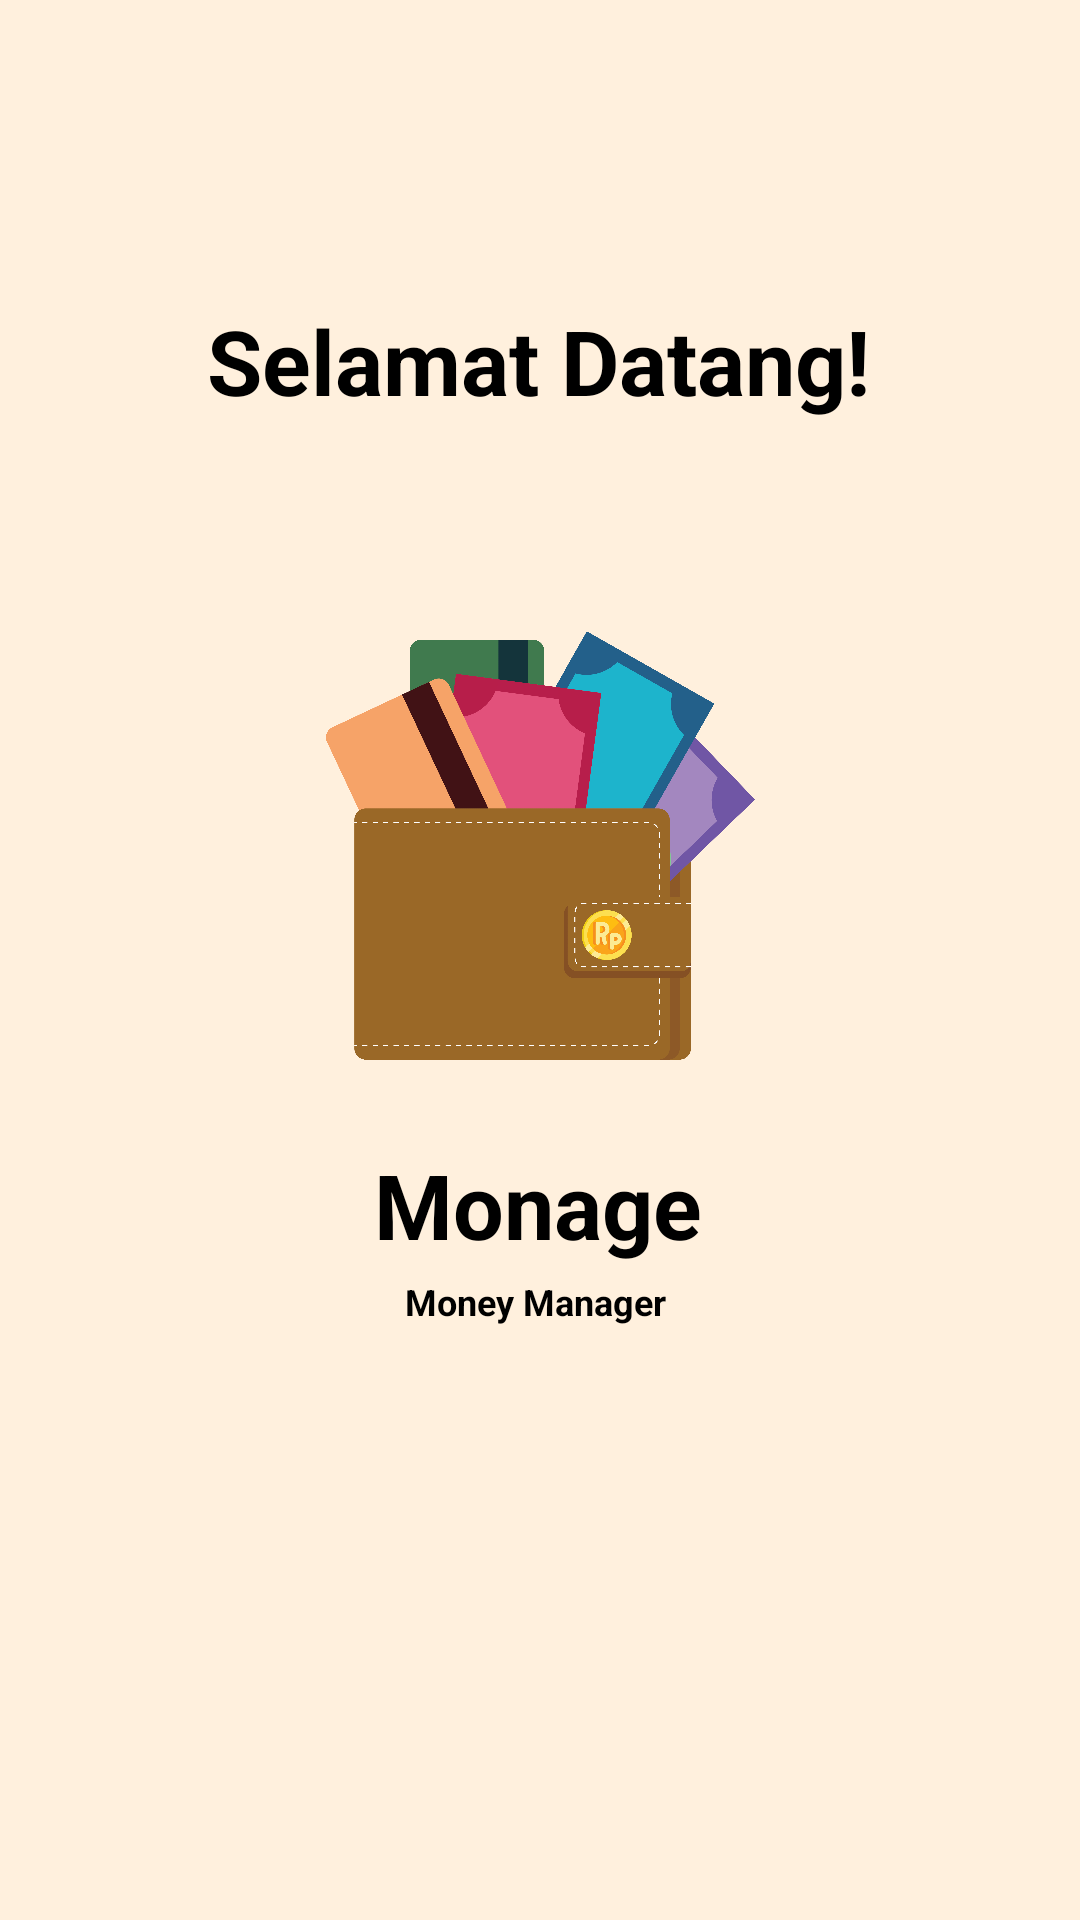

Here is an Android app screen rendered from its layout file. Give the layout XML and the strings, colors and styles it references.
<!-- AndroidManifest.xml: application theme AppTheme -->
<!-- res/layout/activity_splash.xml -->
<?xml version="1.0" encoding="utf-8"?>
<androidx.constraintlayout.widget.ConstraintLayout xmlns:android="http://schemas.android.com/apk/res/android"
    xmlns:app="http://schemas.android.com/apk/res-auto"
    xmlns:tools="http://schemas.android.com/tools"
    android:layout_width="match_parent"
    android:layout_height="match_parent"
    tools:context=".splash">

    <ImageView
        android:id="@+id/imageView4"
        android:layout_width="143dp"
        android:layout_height="155dp"
        android:layout_marginTop="64dp"
        android:src="@drawable/logo"
        app:layout_constraintEnd_toEndOf="parent"
        app:layout_constraintStart_toStartOf="parent"
        app:layout_constraintTop_toBottomOf="@+id/textView6" />

    <TextView
        android:id="@+id/textView8"
        android:layout_width="wrap_content"
        android:layout_height="wrap_content"
        android:layout_marginTop="22dp"
        android:fontFamily="Roboto"
        android:text="Monage"
        android:textColor="#000000"
        android:textSize="30dp"
        android:textStyle="bold"
        app:layout_constraintEnd_toEndOf="parent"
        app:layout_constraintHorizontal_bias="0.498"
        app:layout_constraintStart_toStartOf="parent"
        app:layout_constraintTop_toBottomOf="@+id/imageView4" />

    <TextView
        android:id="@+id/textView10"
        android:layout_width="wrap_content"
        android:layout_height="wrap_content"
        android:layout_marginTop="4dp"
        android:fontFamily="Roboto"
        android:text="Money Manager"
        android:textColor="#000000"
        android:textSize="12dp"
        android:textStyle="bold"
        app:layout_constraintEnd_toEndOf="parent"
        app:layout_constraintHorizontal_bias="0.495"
        app:layout_constraintStart_toStartOf="parent"
        app:layout_constraintTop_toBottomOf="@+id/textView8" />

    <TextView
        android:id="@+id/textView6"
        android:layout_width="wrap_content"
        android:layout_height="wrap_content"
        android:layout_marginTop="100dp"
        android:fontFamily="Roboto"
        android:text="Selamat Datang!"
        android:textColor="#000000"
        android:textSize="30dp"
        android:textStyle="bold"
        app:layout_constraintEnd_toEndOf="parent"
        app:layout_constraintHorizontal_bias="0.497"
        app:layout_constraintStart_toStartOf="parent"
        app:layout_constraintTop_toTopOf="parent" />

</androidx.constraintlayout.widget.ConstraintLayout>
<!-- resources referenced by this layout -->
<resources>
  <!-- drawable logo: png bitmap (drawable-v24, 165249 bytes) -->
  <style name="AppTheme" parent="Theme.AppCompat.Light.NoActionBar">
          
          <item name="colorPrimary">@color/colorPrimary</item>
          <item name="colorPrimaryDark">@color/colorPrimaryDark</item>
          <item name="colorAccent">@color/colorAccent</item>
          <item name="android:windowBackground">@color/ColorBackground</item>"
      </style>
  <color name="colorPrimary">#008577</color>
  <color name="colorPrimaryDark">#00574B</color>
  <color name="colorAccent">#D81B60</color>
  <color name="ColorBackground">#FFF0DD</color>
</resources>
